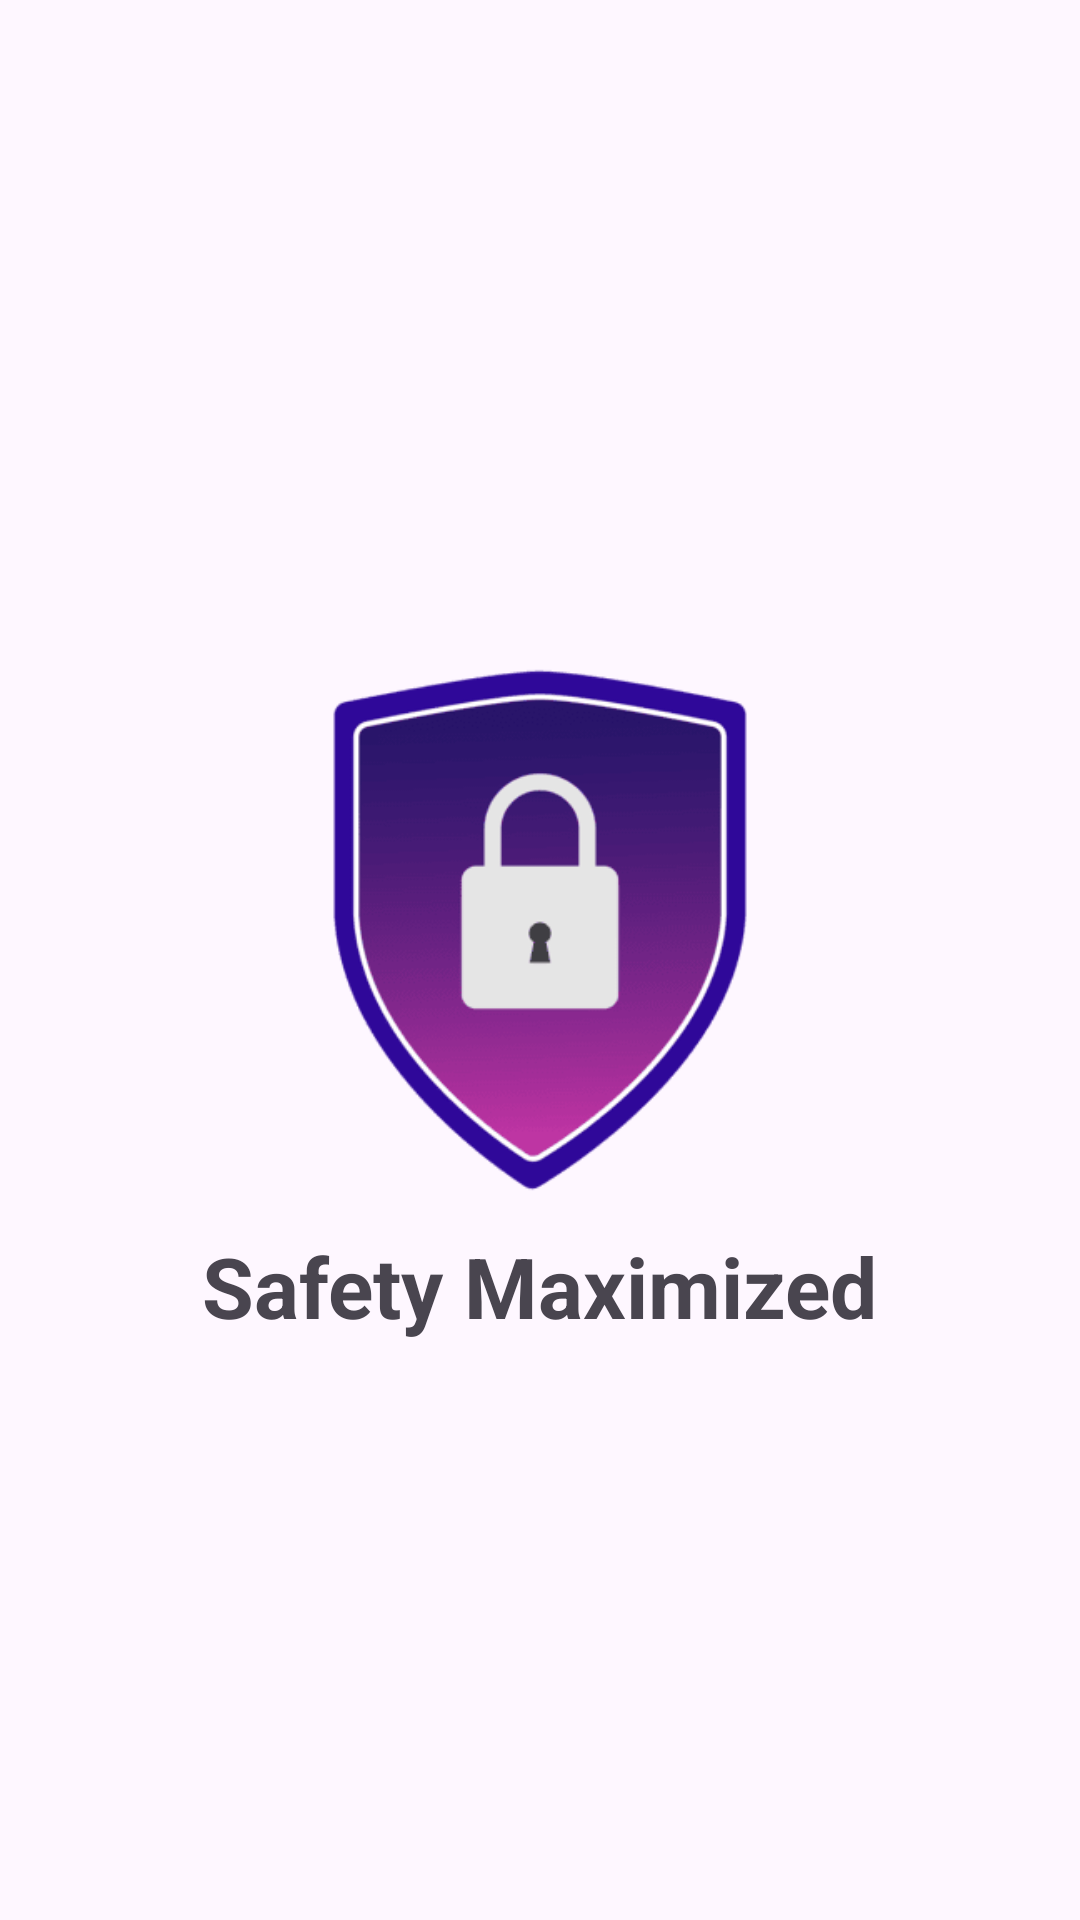

The Android layout XML behind this screen, and the referenced resources:
<!-- AndroidManifest.xml: application theme Theme.Exigency -->
<!-- res/layout/activity_splash_screen.xml -->
<?xml version="1.0" encoding="utf-8"?>
<androidx.constraintlayout.widget.ConstraintLayout xmlns:android="http://schemas.android.com/apk/res/android"
    xmlns:app="http://schemas.android.com/apk/res-auto"
    xmlns:tools="http://schemas.android.com/tools"
    android:layout_width="match_parent"
    android:layout_height="match_parent"
    tools:context=".SplashScreen">

    <ImageView
        android:id="@+id/girlVector"
        android:layout_width="220dp"
        android:layout_height="200dp"
        android:layout_centerInParent="true"
        android:src="@drawable/shield"
        android:layout_marginBottom="20dp"
        app:layout_constraintBottom_toBottomOf="parent"
        app:layout_constraintEnd_toEndOf="parent"
        app:layout_constraintStart_toStartOf="parent"
        app:layout_constraintTop_toTopOf="parent" />

    <TextView
        android:layout_width="wrap_content"
        android:layout_height="wrap_content"
        android:text="Safety Maximized"
        android:textSize="28sp"
        android:textStyle="bold"
        android:layout_below="@id/girlVector"
        app:layout_constraintTop_toBottomOf="@id/girlVector"
        app:layout_constraintStart_toStartOf="parent"
        app:layout_constraintEnd_toEndOf="parent"
        android:layout_centerHorizontal="true"/>


</androidx.constraintlayout.widget.ConstraintLayout>
<!-- resources referenced by this layout -->
<resources>
  <!-- drawable shield: png bitmap (drawable, 7148 bytes) -->
  <style name="Theme.Exigency" parent="Base.Theme.Exigency" />
  <style name="Base.Theme.Exigency" parent="Theme.Material3.DayNight.NoActionBar">
          
          
      </style>
</resources>
